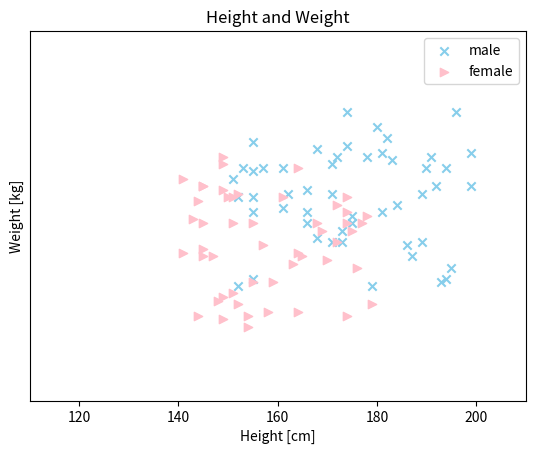

The script that saved this image:
import matplotlib.pyplot as plt
import numpy as np


%matplotlib inline

data = np.random.randint(0, 100, size=(50,2))
data[:5]

plt.plot(data)

data = np.random.randint(0,50,size=(2,100))
data

plt.scatter(data[0], data[1]) # *dataでもいける


# 棒グラフ
x = np.array([1,2,3,4,5])
data = np.random.randint(0,100,size=(5,))
labels = ['Math', 'Phisics', 'Chemistry', 'English', 'History']


plt.barh(x, data, tick_label=labels)

# ヒストグラム
data = np.random.randint(0,100,size=(100,))
plt.hist(data, bins=20)

# タイトルと判例
male_height = np.random.randint(150, 200,size=(50,))
male_weight = np.random.randint(50, 100,size=(50,))
female_height = np.random.randint(140, 180, size=(50,))
female_weight = np.random.randint(40, 90, size=(50,))

plt.scatter(male_height, male_weight, label="male", color="skyblue", marker="x")
plt.scatter(female_height, female_weight, label="female", color="pink", marker=">")
plt.title("Height and Weight")
plt.legend()
plt.xlabel('Height [cm]')
plt.ylabel('Weight [kg]')
plt.xlim(110, 210)
plt.ylim(20,120)
# plt.savefig('sample.png')

